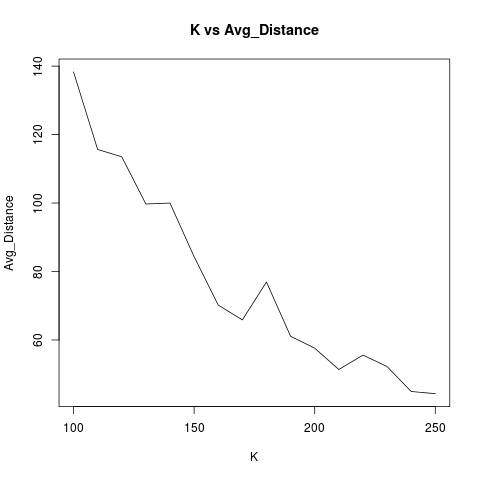

The table this chart was drawn from, first rows:
K, Avg_Distance
100, 138.3
110, 115.6
120, 113.5
130, 99.72
140, 100
150, 84.33
160, 70.18
170, 65.86
180, 76.93
190, 61.08
200, 57.59
210, 51.37
220, 55.58
230, 52.23
240, 44.94
250, 44.3
